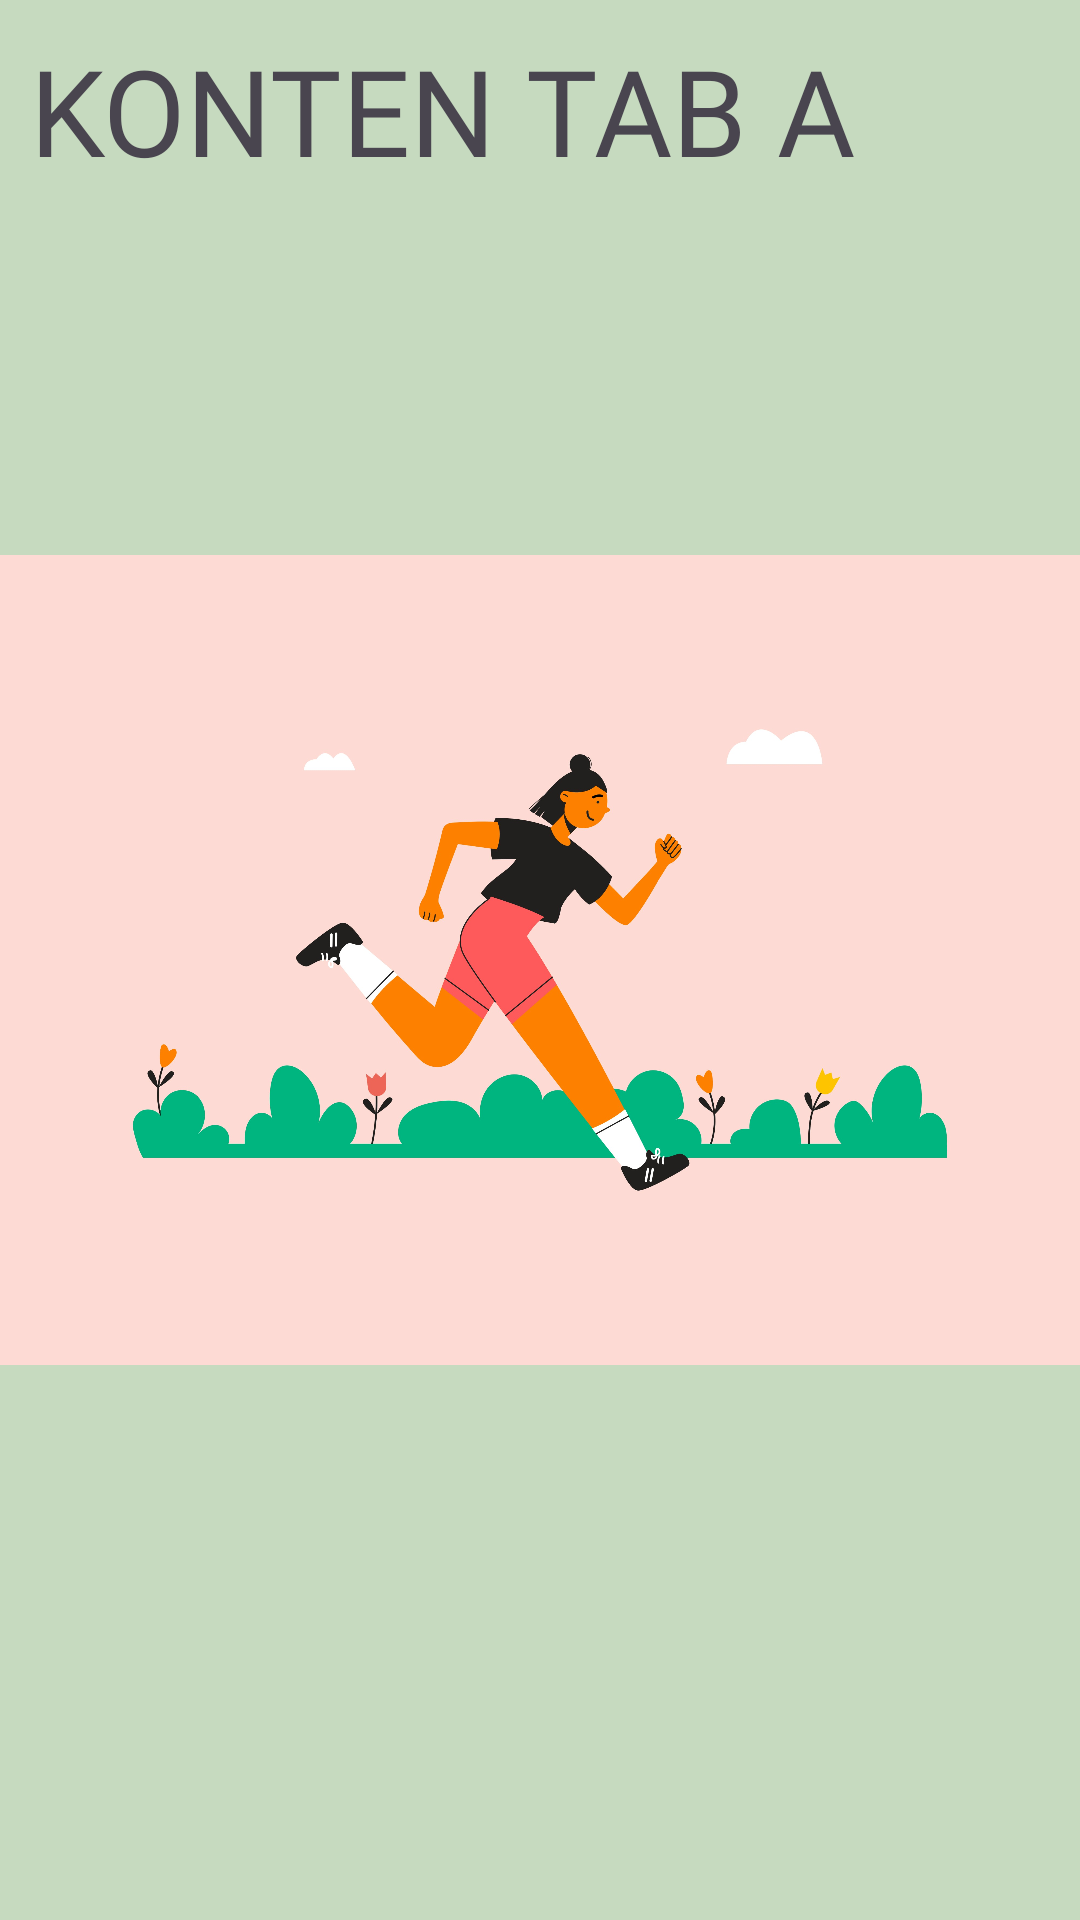

Produce the Android XML layout that renders to this screen, including the resource entries it uses.
<!-- AndroidManifest.xml: application theme Theme.Sherine_TIA -->
<!-- res/layout/fragment_tab_a.xml -->
<?xml version="1.0" encoding="utf-8"?>
<FrameLayout xmlns:android="http://schemas.android.com/apk/res/android"
    xmlns:tools="http://schemas.android.com/tools"
    android:layout_width="match_parent"
    android:layout_height="match_parent"
    android:background="@color/cardBg"
    tools:context=".P10.TabAFragment">

    <ImageView
        android:id="@+id/imageView3"
        android:layout_width="wrap_content"
        android:layout_height="wrap_content"
        android:src="@drawable/kebugaran1"
        android:paddingVertical="45dp" />

    <TextView
        android:id="@+id/textView3"
        android:layout_width="wrap_content"
        android:layout_height="wrap_content"
        android:fontFamily="@font/sora_bold"
        android:text="KONTEN TAB A"
        android:textSize="40sp"
        android:padding="10dp" />
</FrameLayout>
<!-- resources referenced by this layout -->
<resources>
  <color name="cardBg">#C6DABF</color>
  <!-- drawable kebugaran1: jpg bitmap (drawable, 203553 bytes) -->
  <style name="Theme.Sherine_TIA" parent="Base.Theme.Sherine_TIA" />
  <style name="Base.Theme.Sherine_TIA" parent="Theme.Material3.DayNight.NoActionBar">
          
          
      </style>
</resources>
